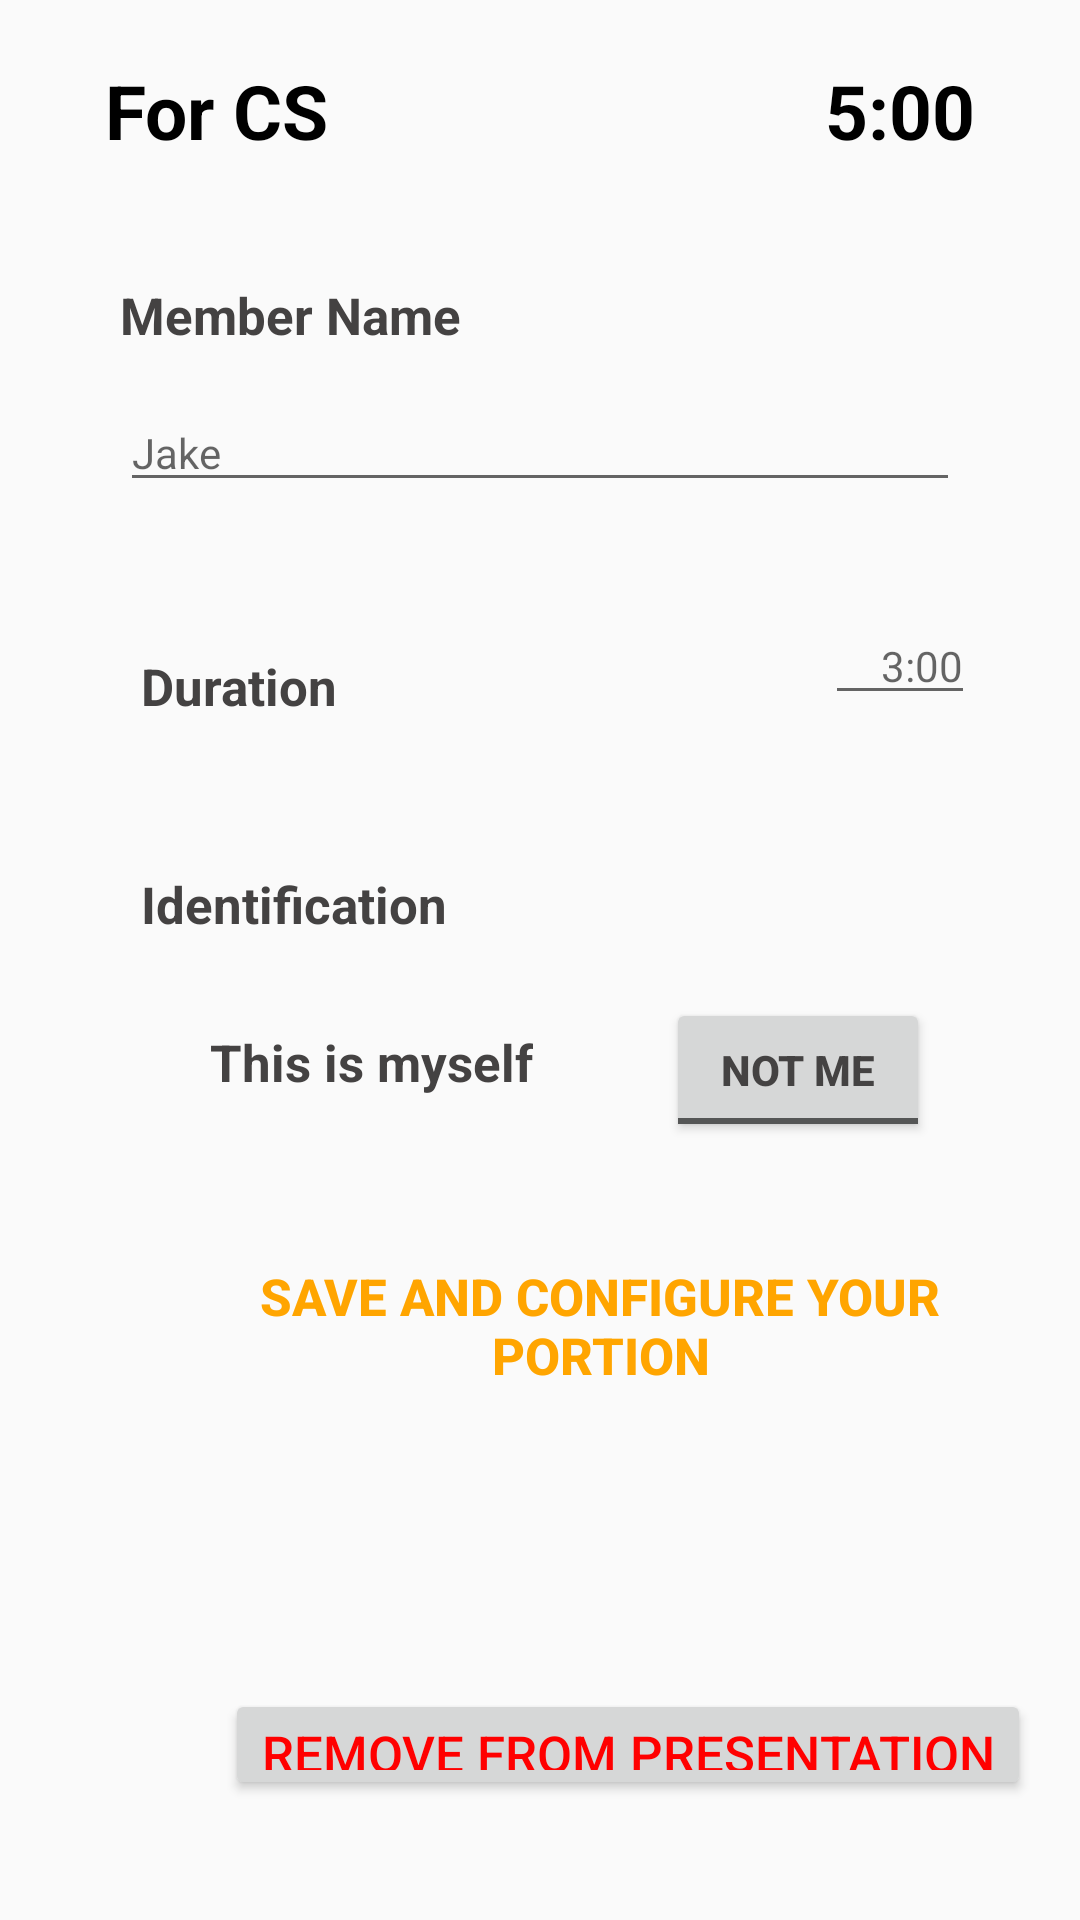

Produce the Android XML layout that renders to this screen, including the resource entries it uses.
<!-- AndroidManifest.xml: application theme AppTheme -->
<!-- res/layout/activity_group_edit_member_3.xml -->
<?xml version="1.0" encoding="utf-8"?>
<LinearLayout xmlns:android="http://schemas.android.com/apk/res/android"
    android:layout_width="match_parent"
    android:layout_height="match_parent"
    android:orientation="vertical">

    <RelativeLayout
        android:layout_width="match_parent"
        android:layout_height="wrap_content"
        android:layout_marginTop="20dp"
        android:layout_marginLeft="15dp"
        android:layout_marginRight="15dp"
        android:layout_marginBottom="10dp"

        >
        <TextView

            android:layout_width="wrap_content"
            android:layout_height="wrap_content"
            android:layout_alignParentLeft="true"
            android:layout_alignParentTop="true"
            android:layout_marginLeft="20dp"
            android:textColor="#000000"
            android:textStyle="bold"
            android:textSize="25dp"
            android:text="For CS"
            />
        <TextView

            android:layout_width="wrap_content"
            android:layout_height="wrap_content"
            android:layout_alignParentRight="true"
            android:text="5:00"
            android:textSize="25dp"
            android:textStyle="bold"
            android:textColor="#000000"
            android:layout_marginRight="20dp"
            android:gravity="right"
            />

    </RelativeLayout>

    <LinearLayout

        android:layout_width="match_parent"
        android:layout_height="wrap_content"
        android:layout_marginTop="0dp"
        android:layout_marginBottom="0dp"
        android:orientation="horizontal">

        <LinearLayout
            android:layout_width="0dp"
            android:layout_height="wrap_content"
            android:layout_weight="1"
            android:orientation="vertical">

            <TextView
                android:layout_width="wrap_content"
                android:layout_height="wrap_content"
                android:layout_marginLeft="40dp"
                android:layout_marginTop="30dp"
                android:layout_marginRight="40dp"
                android:text="Member Name"
                android:textStyle="bold"
                android:textColor="#444242"
                android:textSize="17sp" />

            <EditText
                android:layout_width="match_parent"
                android:layout_weight="1"
                android:layout_height="0dp"
                android:layout_marginTop="15dp"
                android:layout_marginLeft="40dp"
                android:layout_marginRight="40dp"
                android:hint="Jake" />

        </LinearLayout>

    </LinearLayout>

    <RelativeLayout
        android:layout_width="match_parent"
        android:layout_height="wrap_content"
        android:layout_marginTop="20dp"
        android:layout_marginLeft="15dp"
        android:layout_marginRight="15dp"
        android:layout_marginBottom="10dp"

        >

        <TextView

            android:layout_width="wrap_content"
            android:layout_height="wrap_content"
            android:layout_alignParentLeft="true"
            android:layout_alignParentTop="true"
            android:textStyle="bold"
            android:text="Duration"
            android:layout_marginLeft="32dp"
            android:layout_marginTop="30dp"
            android:layout_marginRight="40dp"
            android:textColor="#444242"
            android:textSize="17sp"
            />

        <EditText
            android:layout_width="50dp"
            android:layout_height="wrap_content"
            android:layout_alignParentRight="true"
            android:layout_marginLeft="40dp"
            android:layout_marginTop="15dp"
            android:layout_marginRight="20dp"
            android:layout_weight="1"
            android:gravity="right"
            android:hint="3:00" />

    </RelativeLayout>

    <RelativeLayout
        android:layout_width="match_parent"
        android:layout_height="wrap_content"
        android:layout_marginTop="20dp"
        android:layout_marginLeft="15dp"
        android:layout_marginRight="15dp"

        >

        <TextView

            android:layout_width="wrap_content"
            android:layout_height="wrap_content"
            android:layout_alignParentLeft="true"
            android:layout_alignParentTop="true"
            android:textStyle="bold"
            android:text="Identification"
            android:layout_marginLeft="32dp"
            android:layout_marginTop="20dp"
            android:layout_marginRight="40dp"
            android:textColor="#444242"
            android:textSize="17sp"
            />

    </RelativeLayout>

    <RelativeLayout
        android:layout_width="match_parent"
        android:layout_height="wrap_content"
        android:layout_marginTop="20dp"
        android:layout_marginLeft="15dp"
        android:layout_marginRight="15dp"
        android:layout_marginBottom="10dp"

        >

        <TextView

            android:layout_width="wrap_content"
            android:layout_height="wrap_content"
            android:layout_alignParentLeft="true"
            android:layout_alignParentTop="true"
            android:textStyle="bold"
            android:text="This is myself"
            android:layout_marginLeft="55dp"
            android:layout_marginTop="10dp"
            android:textColor="#444242"
            android:textSize="17sp"
            />

        <androidx.appcompat.widget.AppCompatToggleButton
            android:layout_width="wrap_content"
            android:layout_height="wrap_content"
            android:textOff="Not Me"
            android:textOn= "Me"
            android:textStyle="bold"
            android:textColor="#444242"
            android:layout_alignParentRight="true"
            android:layout_marginRight="35dp"
            />

    </RelativeLayout>


    <RelativeLayout
        android:layout_width="match_parent"
        android:layout_height="wrap_content"
        android:layout_marginTop="20dp"
        android:layout_marginLeft="15dp"
        android:layout_marginRight="15dp"
        android:layout_marginBottom="40dp"
        >

        <Button
            style="@style/Widget.AppCompat.Button.Borderless"
            android:layout_width="wrap_content"
            android:layout_height="wrap_content"
            android:gravity="center"
            android:textStyle="bold"
            android:text="SAVE AND CONFIGURE YOUR PORTION"
            android:textSize="17sp"
            android:textColor="#FFA500"
            android:layout_marginLeft="40dp"
            />



    </RelativeLayout>

    <RelativeLayout
        android:layout_width="match_parent"
        android:layout_height="wrap_content"
        android:layout_marginTop="20dp"
        android:layout_marginLeft="15dp"
        android:layout_marginRight="15dp"
        android:layout_marginBottom="40dp"
        >

        <Button
            android:layout_width="wrap_content"
            android:layout_height="wrap_content"
            android:layout_marginBottom="30dp"
            android:layout_alignParentBottom="true"
            android:gravity="center"
            android:textSize="17sp"
            android:layout_marginLeft="60dp"
            android:text="REMOVE FROM PRESENTATION"
            android:textColor="#FF0000"/>


    </RelativeLayout>

</LinearLayout>
<!-- resources referenced by this layout -->
<resources>
  <style name="AppTheme" parent="Theme.AppCompat.Light.DarkActionBar">
          <item name="android:actionBarStyle">@style/Timely.AppBar</item>
          <item name="android:textColor">#FFFFFF</item>
          <item name="android:textSize">14sp</item>
      </style>
  <style name="Timely.AppBar" parent="android:Widget.Holo.Light.ActionBar">
          <item name="android:background">@color/appBar</item>
          <item name="android:titleTextStyle">@style/Timely.AppBar.TextColor</item>
      </style>
  <color name="appBar">#132E4A</color>
  <style name="Timely.AppBar.TextColor" parent="android:TextAppearance.Holo.Widget.ActionBar.Title">
          <item name="android:textColor">@color/darkMainText</item>
      </style>
  <color name="darkMainText">#FAF9F8</color>
</resources>
